Run: headless pygame with SDL's dummy video driver; simulated clock (each Clock.tick advances the game by its frame time, no real sleeping); random seed 0; keys injected as events and as key.get_pressed() state; no mouse input.
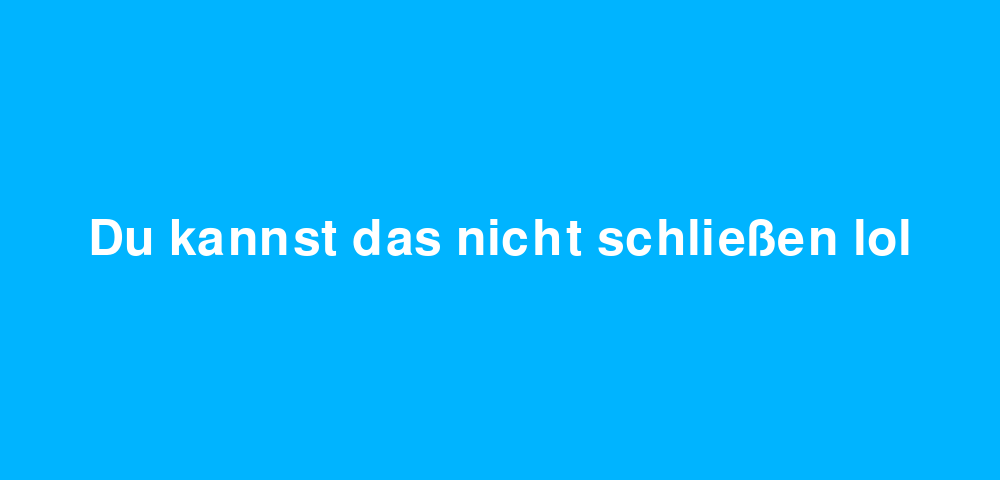
Frame 1 of 4 · flips 1–60 · no input
Frame 2 of 4 · flips 61–180 · tapped SPACE, RETURN · held RIGHT (→), D · screen unchanged from frame 1, image omitted
Frame 3 of 4 · flips 181–300 · held DOWN (↓), S · screen unchanged from frame 2, image omitted
Frame 4 of 4 · flips 301–420 · held LEFT (←), A, UP (↑), W · screen unchanged from frame 3, image omitted

The pygame program that drew these frames:

import pygame
from datetime import datetime

now = datetime.now()

current_datetime = now.strftime("%Y-%m-%d %H:%M:%S")

pygame.init()
width = 1000
height = 480
screen = pygame.display.set_mode((width, height))

pygame.display.set_caption("Uhr")

font = pygame.font.Font(None,74)

text = font.render('Du kannst das nicht schließen lol', True, (255,255,255))
text_rect = text.get_rect(center=(500,240))



running = True
while running:
    for event in pygame.event.get():
        if event.type == pygame.QUIT:
            text = font.render('Nicht so', True, (0,0,0))
    screen.fill((0, 180, 255))

    
    
    screen.blit(text, text_rect)
    
    pygame.display.flip()
    
pygame.quit()
